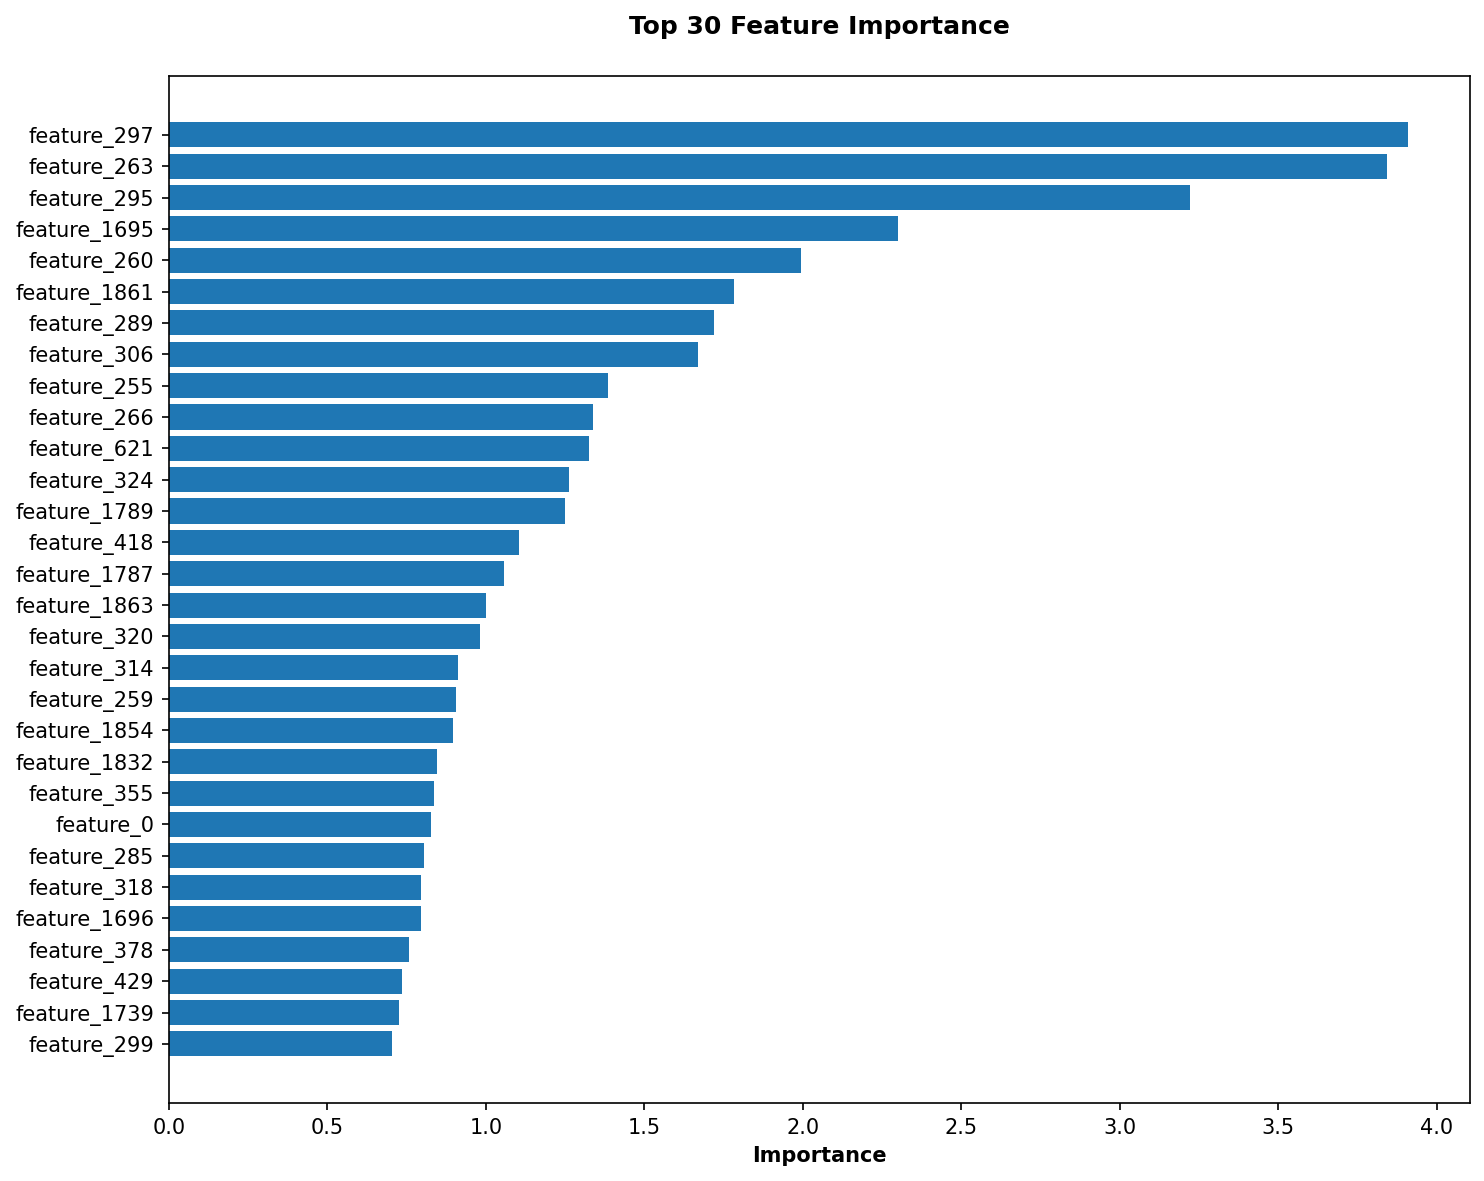

Values plotted in this chart, from the file beside it:
feature, importance
feature_297, 3.908
feature_263, 3.841
feature_295, 3.22
feature_1695, 2.301
feature_260, 1.995
feature_1861, 1.784
feature_289, 1.721
feature_306, 1.67
feature_255, 1.387
feature_266, 1.337
feature_621, 1.324
feature_324, 1.261
feature_1789, 1.249
feature_418, 1.105
feature_1787, 1.059
feature_1863, 0.9996
feature_320, 0.9809
feature_314, 0.9122
feature_259, 0.9069
feature_1854, 0.8981
feature_1832, 0.8468
feature_355, 0.8378
feature_0, 0.8261
feature_285, 0.8054
feature_318, 0.7955
feature_1696, 0.7952
feature_378, 0.7576
feature_429, 0.7366
feature_1739, 0.7263
feature_299, 0.7043
feature_252, 0.6691
feature_265, 0.6526
feature_312, 0.627
feature_298, 0.6179
feature_316, 0.6061
feature_286, 0.5967
feature_309, 0.5933
feature_1809, 0.5801
feature_592, 0.575
feature_253, 0.5561
feature_366, 0.5546
feature_258, 0.534
feature_254, 0.5117
feature_412, 0.4969
feature_1799, 0.4821
feature_448, 0.4692
feature_428, 0.4576
feature_1774, 0.457
feature_261, 0.454
feature_1858, 0.432
feature_321, 0.427
feature_1822, 0.4246
feature_1831, 0.4238
feature_1857, 0.4223
feature_257, 0.4182
feature_446, 0.4063
feature_1860, 0.3954
feature_495, 0.3934
feature_292, 0.393
feature_287, 0.3915
... 1,804 more rows
